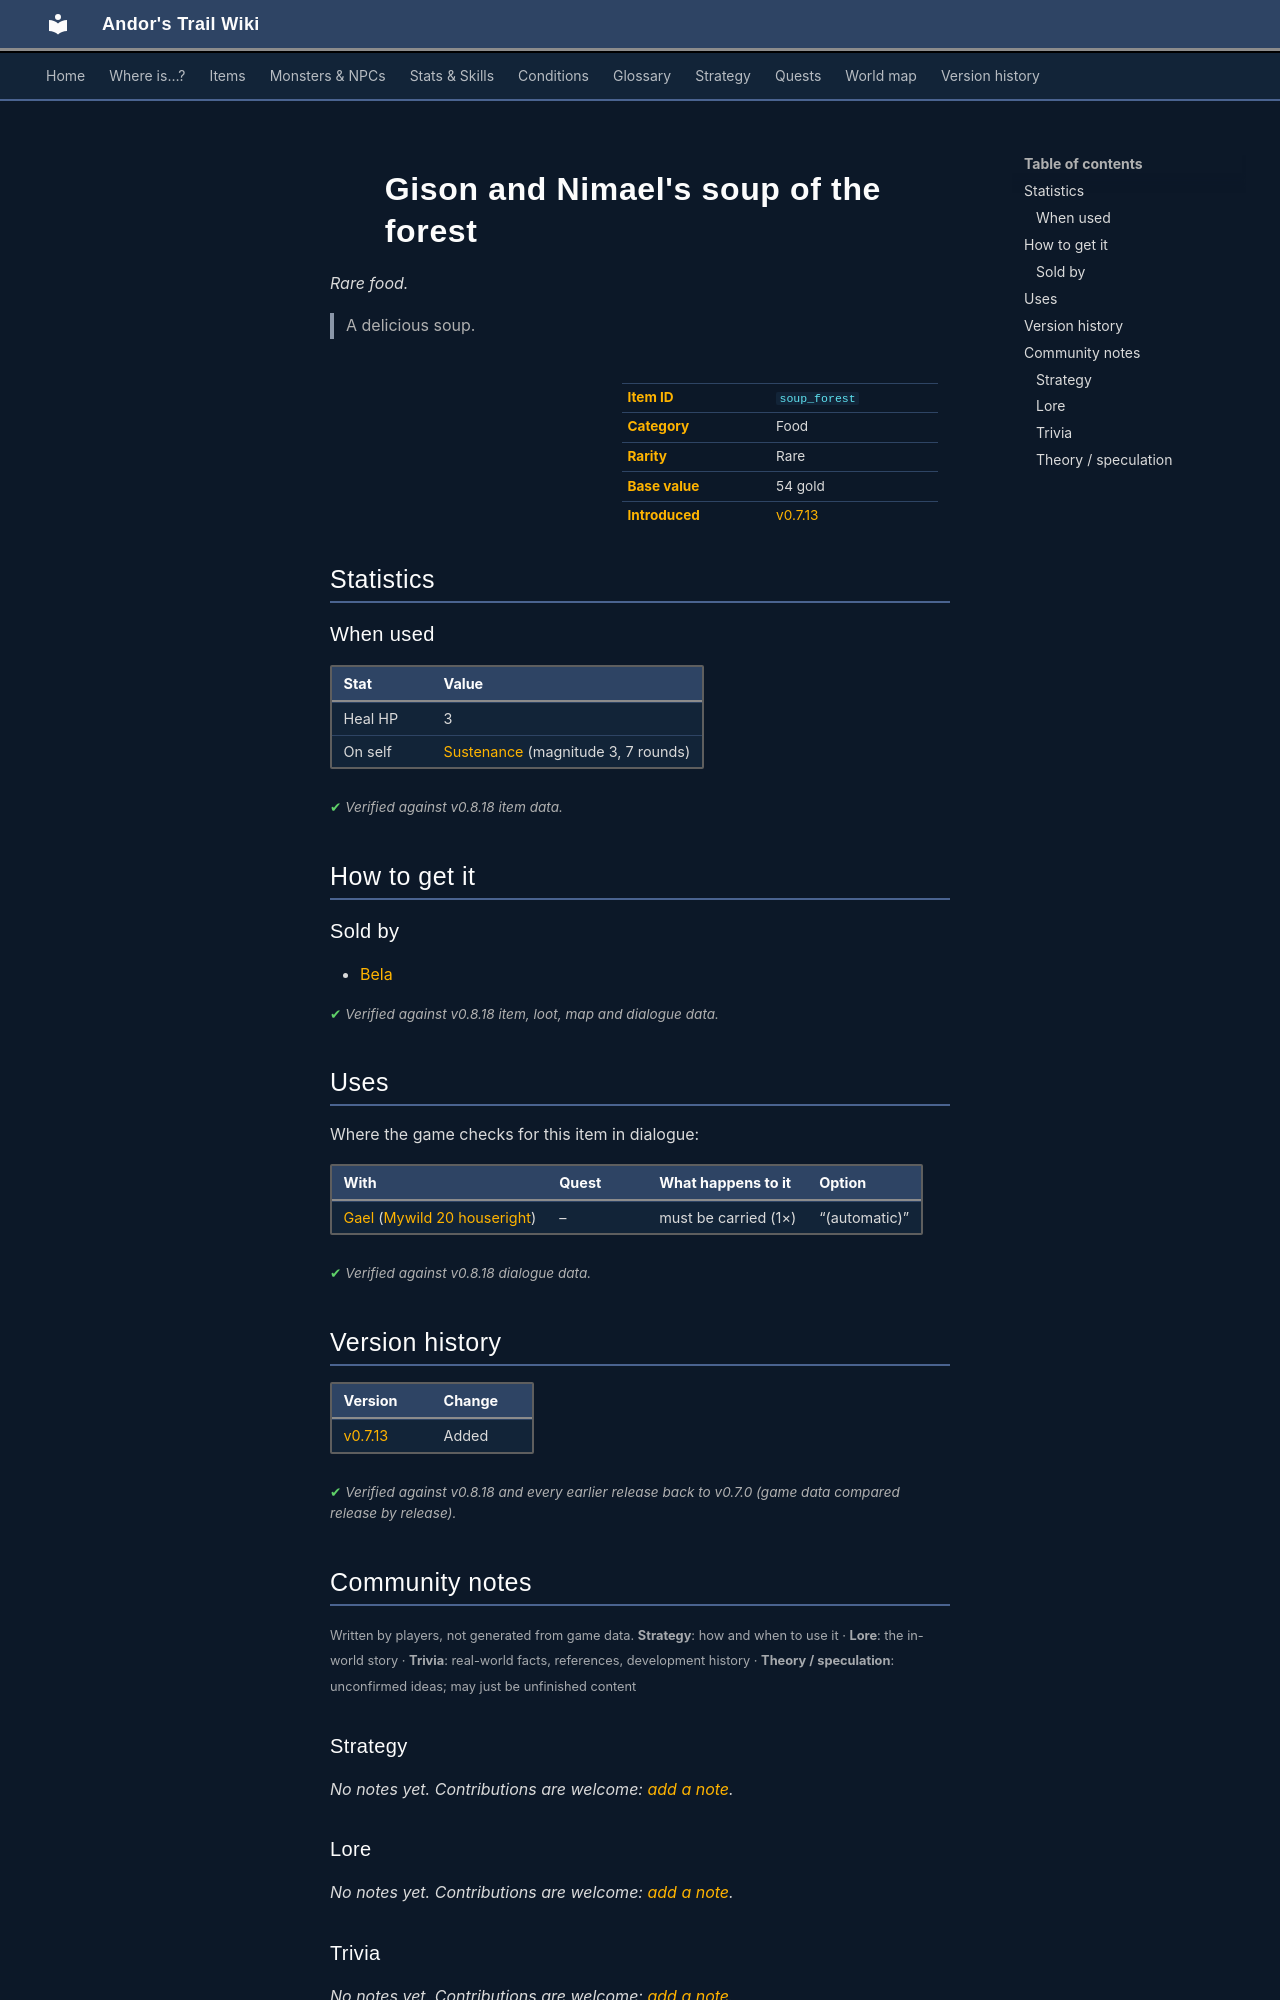

repository: asdfghjkl628/Andor-s-Trail-Wikiiii · page: items/soup_forest/index.html · generator: mkdocs

---
description: "Gison and Nimael's soup of the forest is a rare food in Andor's Trail. How to get it: shops. A delicious soup."
---

# ![](../assets/icons/items/items_tometik1_21.png){ .sprite } Gison and Nimael's soup of the forest

*Rare food.*

<div class="infobox" markdown>

<p class="ib-img"><img class="sprite" src="../../assets/icons/items/items_tometik1_21.png" alt=""></p>

| | |
|---|---|
| **Item ID** | `soup_forest` |
| **Category** | Food |
| **Rarity** | Rare |
| **Base value** | 54 gold |
| **Introduced** | [v0.7.13](../versions/0.7.13.md) |

</div>

> A delicious soup.

## Statistics

### When used

| Stat | Value |
|---|---|
| Heal HP | 3 |
| On self | [Sustenance](../conditions/food.md) (magnitude 3, 7 rounds) |

<p class="verified">Verified against v0.8.18 item data.</p>

## How to get it

### Sold by

- [Bela](../monsters/bela.md#v-bela_2)


<p class="verified">Verified against v0.8.18 item, loot, map and dialogue data.</p>

## Uses

Where the game checks for this item in dialogue:

| With | Quest | What happens to it | Option |
|---|---|---|---|
| [Gael](../monsters/gael.md) ([Mywild 20 houseright](../maps/mywild20_houseright.md)) | – | must be carried (1×) | “(automatic)” |

<p class="verified">Verified against v0.8.18 dialogue data.</p>


## Version history

| Version | Change |
|---|---|
| [v0.7.13](../versions/0.7.13.md) | Added |

<p class="verified">Verified against v0.8.18 and every earlier release back to v0.7.0 (game data compared release by release).</p>


## Community notes

<small>Written by players, not generated from game data. **Strategy**: how and when to use it · **Lore**: the in-world story · **Trivia**: real-world facts, references, development history · **Theory / speculation**: unconfirmed ideas; may just be unfinished content</small>

### Strategy

*No notes yet. Contributions are welcome: [add a note](https://github.com/asdfghjkl628/Andor-s-Trail-Wikiiii/new/main/notes/items?filename=soup_forest.md&value=%23%23%20Strategy%0A%0A%3C%21--%20how%20and%20when%20to%20use%20it%20--%3E%0A%0A%23%23%20Lore%0A%0A%3C%21--%20the%20in-world%20story%20--%3E%0A%0A%23%23%20Trivia%0A%0A%3C%21--%20real-world%20facts%2C%20references%2C%20development%20history%20--%3E%0A%0A%23%23%20Theory%20/%20speculation%0A%0A%3C%21--%20unconfirmed%20ideas%3B%20may%20just%20be%20unfinished%20content%20--%3E%0A).*

### Lore

*No notes yet. Contributions are welcome: [add a note](https://github.com/asdfghjkl628/Andor-s-Trail-Wikiiii/new/main/notes/items?filename=soup_forest.md&value=%23%23%20Strategy%0A%0A%3C%21--%20how%20and%20when%20to%20use%20it%20--%3E%0A%0A%23%23%20Lore%0A%0A%3C%21--%20the%20in-world%20story%20--%3E%0A%0A%23%23%20Trivia%0A%0A%3C%21--%20real-world%20facts%2C%20references%2C%20development%20history%20--%3E%0A%0A%23%23%20Theory%20/%20speculation%0A%0A%3C%21--%20unconfirmed%20ideas%3B%20may%20just%20be%20unfinished%20content%20--%3E%0A).*

### Trivia

*No notes yet. Contributions are welcome: [add a note](https://github.com/asdfghjkl628/Andor-s-Trail-Wikiiii/new/main/notes/items?filename=soup_forest.md&value=%23%23%20Strategy%0A%0A%3C%21--%20how%20and%20when%20to%20use%20it%20--%3E%0A%0A%23%23%20Lore%0A%0A%3C%21--%20the%20in-world%20story%20--%3E%0A%0A%23%23%20Trivia%0A%0A%3C%21--%20real-world%20facts%2C%20references%2C%20development%20history%20--%3E%0A%0A%23%23%20Theory%20/%20speculation%0A%0A%3C%21--%20unconfirmed%20ideas%3B%20may%20just%20be%20unfinished%20content%20--%3E%0A).*
